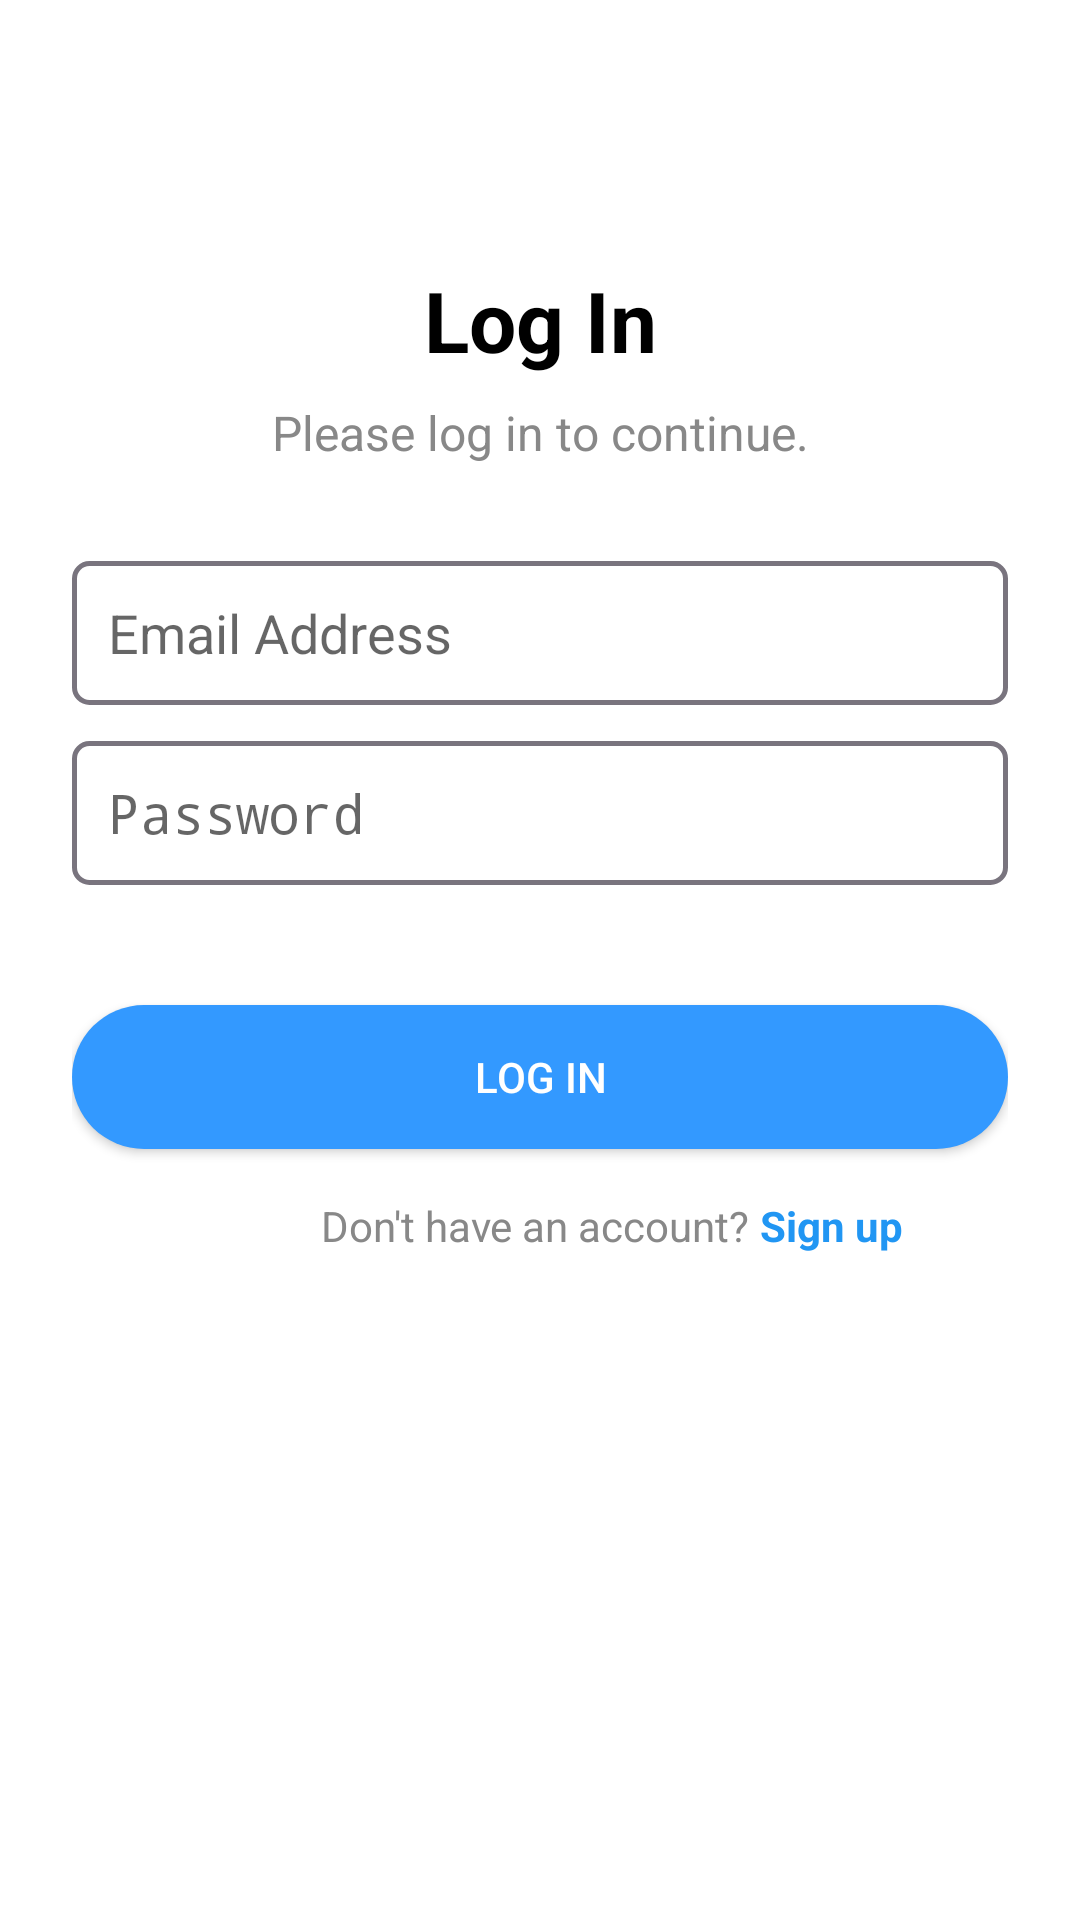

The Android layout XML behind this screen, and the referenced resources:
<!-- AndroidManifest.xml: application theme Theme.PetVet -->
<!-- res/layout/activity_log_in.xml -->
<?xml version="1.0" encoding="utf-8"?>
<androidx.constraintlayout.widget.ConstraintLayout
    xmlns:android="http://schemas.android.com/apk/res/android"
    xmlns:app="http://schemas.android.com/apk/res-auto"
    xmlns:tools="http://schemas.android.com/tools"
    android:layout_width="match_parent"
    android:layout_height="match_parent"
    android:background="@android:color/white"
    android:padding="24dp">

    
    <TextView
        android:id="@+id/tvLogin"
        android:layout_width="wrap_content"
        android:layout_height="wrap_content"
        android:text="Log In"
        android:textSize="28sp"
        android:textStyle="bold"
        android:textColor="#000000"
        app:layout_constraintTop_toTopOf="parent"
        app:layout_constraintStart_toStartOf="parent"
        app:layout_constraintEnd_toEndOf="parent"
        android:layout_marginTop="64dp"/>

    
    <TextView
        android:id="@+id/tvSubtitle"
        android:layout_width="wrap_content"
        android:layout_height="wrap_content"
        android:text="Please log in to continue."
        android:textColor="#888888"
        android:textSize="16sp"
        app:layout_constraintTop_toBottomOf="@id/tvLogin"
        app:layout_constraintStart_toStartOf="parent"
        app:layout_constraintEnd_toEndOf="parent"
        android:layout_marginTop="8dp"/>

    
    <EditText
        android:id="@+id/etEmail"
        android:layout_width="0dp"
        android:layout_height="48dp"
        android:hint="Email Address"
        android:background="@drawable/outlined_rectangle"
        android:inputType="textEmailAddress"
        android:drawablePadding="12dp"
        android:paddingStart="12dp"
        android:paddingEnd="12dp"
        android:layout_marginTop="32dp"
        app:layout_constraintTop_toBottomOf="@id/tvSubtitle"
        app:layout_constraintStart_toStartOf="parent"
        app:layout_constraintEnd_toEndOf="parent"/>

    
    <EditText
        android:id="@+id/etPassword"
        android:layout_width="0dp"
        android:layout_height="48dp"
        android:hint="Password"
        android:background="@drawable/outlined_rectangle"
        android:inputType="textPassword"
        android:drawablePadding="12dp"
        android:paddingStart="12dp"
        android:paddingEnd="12dp"
        android:layout_marginTop="12dp"
        app:layout_constraintTop_toBottomOf="@id/etEmail"
        app:layout_constraintStart_toStartOf="parent"
        app:layout_constraintEnd_toEndOf="parent"/>

    
    <Button
        android:id="@+id/btnLogin"
        android:layout_width="0dp"
        android:layout_height="48dp"
        android:text="LOG IN"
        android:textAllCaps="true"
        android:textColor="@android:color/white"
        android:layout_marginTop="40dp"
        android:paddingStart="32dp"
        android:paddingEnd="32dp"
        android:background="@drawable/bg_btn_blue"
        app:layout_constraintTop_toBottomOf="@id/etPassword"
        app:layout_constraintStart_toStartOf="parent"
        app:layout_constraintEnd_toEndOf="parent"/>

    
    <TextView
        android:id="@+id/tvSignup"
        android:layout_width="wrap_content"
        android:layout_height="wrap_content"
        android:text="Don't have an account? "
        android:textColor="#888888"
        android:textSize="14sp"
        app:layout_constraintTop_toBottomOf="@id/btnLogin"
        app:layout_constraintStart_toStartOf="parent"
        app:layout_constraintEnd_toEndOf="parent"
        android:layout_marginTop="16dp"/>

    <TextView
        android:id="@+id/tvSignupLink"
        android:layout_width="wrap_content"
        android:layout_height="wrap_content"
        android:text="Sign up"
        android:textColor="#2196F3"
        android:textSize="14sp"
        android:textStyle="bold"
        app:layout_constraintTop_toBottomOf="@id/btnLogin"
        app:layout_constraintStart_toEndOf="@id/tvSignup"
        android:layout_marginTop="16dp"/>
    

</androidx.constraintlayout.widget.ConstraintLayout>
<!-- resources referenced by this layout -->
<resources>
  <!-- drawable bg_btn_blue (drawable) -->
  <?xml version="1.0" encoding="utf-8"?>
  <shape xmlns:android="http://schemas.android.com/apk/res/android">
      <solid android:color="#3399ff" />
      <corners android:radius="100dp" />
  </shape>
  <!-- drawable outlined_rectangle (drawable) -->
  <shape xmlns:android="http://schemas.android.com/apk/res/android" android:shape="rectangle" >
      <stroke android:width="1.5dip" android:color="#79747E"/>
      <corners android:radius="5dp" />
  </shape>
  <style name="Theme.PetVet" parent="android:Theme.Material.Light.NoActionBar" />
</resources>
